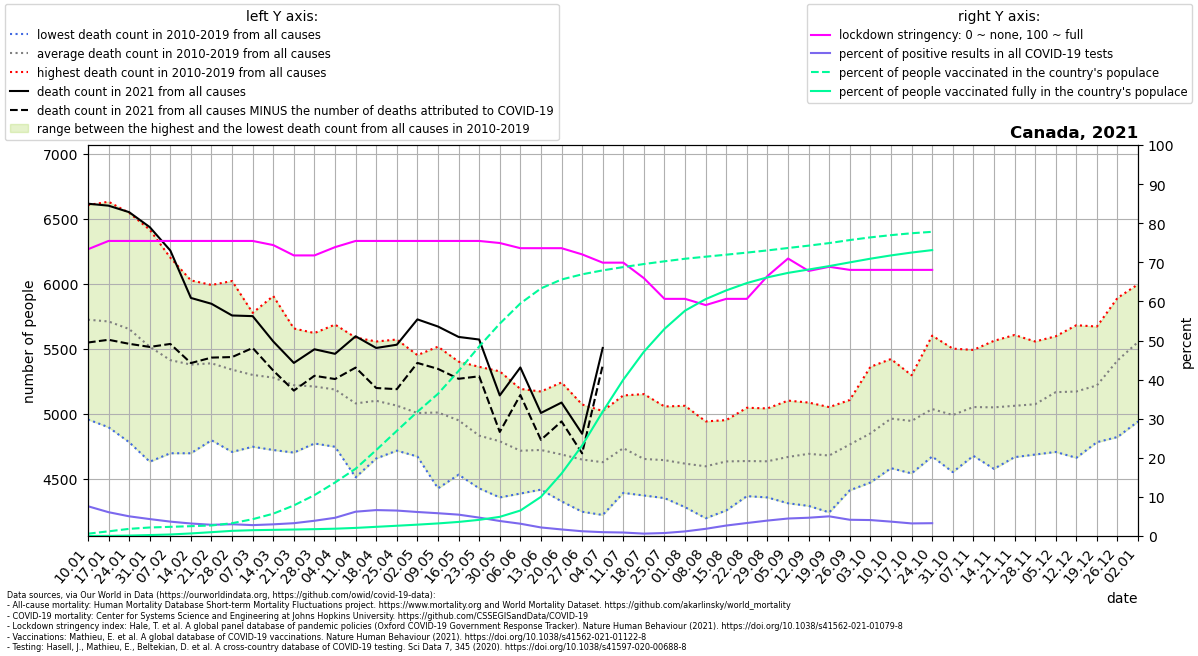

The table this chart was drawn from, first rows:
location, date, time, time_unit, deaths_2010_all_ages, deaths_2011_all_ages, deaths_2012_all_ages, deaths_2013_all_ages, deaths_2014_all_ages, deaths_2015_all_ages, deaths_2016_all_ages, deaths_2017_all_ages, deaths_2018_all_ages, deaths_2019_all_ages, deaths_2020_all_ages, deaths_2021_all_ages, new_deaths, new_cases_smoothed, new_tests_smoothed, stringency_index, people_vaccinated, people_fully_vaccinated, population, positive_test_percent
Canada, 2021-01-10, 1, weekly, 4955, 5460, 5000, 6045, 5430, 6255, 5250, 6170, 6605, 6055, 6185, 6615, 1068, 8159, 107218, 73.34, 225437, 1391, 38067913, 7.61
Canada, 2021-01-17, 2, weekly, 4895, 5145, 4995, 5925, 5675, 6190, 5470, 6225, 6630, 5940, 6200, 6600, 1032, 7411, 121687, 75.46, 454154, 14009, 38067913, 6.09
Canada, 2021-01-24, 3, weekly, 4780, 5210, 5180, 5830, 5320, 6045, 5330, 6285, 6545, 5985, 6140, 6550, 1013, 6025, 119647, 75.46, 694603, 41409, 38067913, 5.035
Canada, 2021-01-31, 4, weekly, 4630, 5135, 5105, 5520, 5245, 5685, 5415, 6060, 6415, 5935, 6160, 6435, 922.0, 4887, 112911, 75.46, 828917, 91607, 38067913, 4.328
Canada, 2021-02-07, 5, weekly, 4695, 5035, 4865, 5475, 5165, 5745, 5230, 5855, 6200, 5850, 5845, 6255, 719.0, 3926, 106708, 75.46, 891283, 146751, 38067913, 3.679
Canada, 2021-02-14, 6, weekly, 4695, 5050, 4960, 5180, 5155, 5655, 5240, 6025, 6015, 5795, 5900, 5890, 501.0, 3301, 103256, 75.46, 955777, 249701, 38067913, 3.197
Canada, 2021-02-21, 7, weekly, 4795, 5080, 4825, 5305, 5190, 5535, 5430, 5870, 5990, 5850, 5725, 5845, 414.0, 2885, 100579, 75.46, 1026374, 371615, 38067913, 2.868
Canada, 2021-02-28, 8, weekly, 4705, 5055, 4875, 5050, 5150, 5535, 5495, 5710, 6020, 5785, 5675, 5755, 320.0, 3008, 100212, 75.46, 1243586, 501863, 38067913, 3.002
Canada, 2021-03-07, 9, weekly, 4745, 4950, 4925, 5060, 5105, 5555, 5585, 5550, 5775, 5725, 5775, 5750, 245.0, 2916, 104739, 75.46, 1636449, 565688, 38067913, 2.784
Canada, 2021-03-14, 10, weekly, 4720, 5130, 4865, 4930, 5025, 5415, 5445, 5600, 5905, 5735, 5775, 5555, 224.0, 3101, 103933, 74.4, 2172269, 598969, 38067913, 2.984
Canada, 2021-03-21, 11, weekly, 4700, 5005, 4840, 4905, 5115, 5330, 5360, 5630, 5655, 5650, 5675, 5390, 213.0, 3311, 101130, 71.76, 2976048, 630553, 38067913, 3.274
Canada, 2021-03-28, 12, weekly, 4775, 4770, 4925, 5035, 5065, 5255, 5480, 5560, 5600, 5620, 5865, 5495, 204.0, 4061, 104228, 71.76, 3980402, 666244, 38067913, 3.897
Canada, 2021-04-04, 13, weekly, 4770, 4995, 4745, 4885, 5140, 5260, 5325, 5485, 5685, 5565, 5940, 5460, 194.0, 5273, 113223, 73.87, 5208292, 710562, 38067913, 4.657
Canada, 2021-04-11, 14, weekly, 4510, 4815, 4750, 4915, 4940, 5055, 5280, 5400, 5585, 5535, 6295, 5595, 241.0, 7265, 116862, 75.46, 6551104, 787932, 38067913, 6.217
Canada, 2021-04-18, 15, weekly, 4710, 4655, 4825, 4930, 5060, 5265, 5185, 5260, 5540, 5555, 6595, 5505, 308.0, 8646, 130459, 75.46, 8367969, 893735, 38067913, 6.627
Canada, 2021-04-25, 16, weekly, 4735, 4715, 4775, 4915, 5035, 5120, 5155, 5230, 5365, 5570, 6630, 5530, 342.0, 8457, 129935, 75.46, 10237345, 997651, 38067913, 6.509
Canada, 2021-05-02, 17, weekly, 4670, 4715, 4725, 4760, 4930, 5050, 5080, 5240, 5450, 5425, 6930, 5725, 335.0, 7935, 129278, 75.46, 12093917, 1105314, 38067913, 6.138
Canada, 2021-05-09, 18, weekly, 4425, 4680, 4755, 4775, 4995, 5070, 5200, 5285, 5385, 5515, 6895, 5670, 326.0, 7759, 133220, 75.46, 13843027, 1224603, 38067913, 5.824
Canada, 2021-05-16, 19, weekly, 4530, 4650, 4590, 4960, 4930, 4955, 4990, 5210, 5270, 5400, 6445, 5590, 322.0, 6639, 121536, 75.46, 16072415, 1370840, 38067913, 5.463
Canada, 2021-05-23, 20, weekly, 4425, 4625, 4655, 4505, 4855, 4830, 4900, 4970, 5180, 5360, 6115, 5570, 283.0, 5017, 106640, 75.46, 18452997, 1572837, 38067913, 4.704
Canada, 2021-05-30, 21, weekly, 4480, 4355, 4635, 4495, 4725, 4865, 4870, 4980, 5140, 5325, 5920, 5140, 281.0, 3272, 85237, 74.93, 20672665, 1863976, 38067913, 3.839
Canada, 2021-06-06, 22, weekly, 4385, 4500, 4430, 4575, 4655, 4625, 4845, 4880, 5060, 5190, 5880, 5355, 212.0, 2413, 76804, 73.61, 22640929, 2479567, 38067913, 3.142
Canada, 2021-06-13, 23, weekly, 4415, 4505, 4420, 4570, 4645, 4685, 4680, 5045, 5065, 5170, 5555, 5005, 207.0, 1533, 70204, 73.61, 24106453, 3811283, 38067913, 2.184
Canada, 2021-06-20, 24, weekly, 4325, 4525, 4420, 4415, 4670, 4625, 4680, 4900, 5055, 5240, 5210, 5085, 145.0, 1120, 66779, 73.61, 24972745, 6078769, 38067913, 1.677
Canada, 2021-06-27, 25, weekly, 4245, 4315, 4420, 4510, 4620, 4660, 4830, 4790, 5070, 5005, 5300, 4845, 151.0, 765.2, 62998, 72.02, 25477060, 8814483, 38067913, 1.215
Canada, 2021-07-04, 26, weekly, 4220, 4245, 4360, 4365, 4670, 4610, 4805, 4950, 5015, 5020, 5310, 5505, 133.0, 579.4, 59232, 69.91, 25863446, 12109065, 38067913, 0.9781
Canada, 2021-07-11, 27, weekly, 4685, 4390, 4480, 4610, 4650, 4625, 4730, 4905, 5125, 5140, 5160, , 76.0, 489.3, 55012, 69.91, 26181260, 15221027, 38067913, 0.8894
Canada, 2021-07-18, 28, weekly, 4390, 4370, 4450, 4490, 4530, 4575, 4660, 4830, 5065, 5150, 5405, , 64.0, 399.1, 65658, 65.94, 26479094, 17941790, 38067913, 0.6078
Canada, 2021-07-25, 29, weekly, 4350, 4455, 4405, 4740, 4505, 4550, 4720, 4860, 4780, 5055, 5285, , 48.0, 413.5, 54339, 60.65, 26743845, 20162938, 38067913, 0.761
Canada, 2021-08-01, 30, weekly, 4310, 4305, 4280, 4350, 4510, 4730, 4755, 4915, 4935, 5060, 5290, , 52.0, 621.9, 52930, 60.65, 26993130, 21941614, 38067913, 1.175
Canada, 2021-08-08, 31, weekly, 4195, 4340, 4490, 4455, 4515, 4520, 4700, 4860, 4940, 4930, 5240, , 69.0, 922.6, 50231, 59.06, 27193837, 23063082, 38067913, 1.837
Canada, 2021-08-15, 32, weekly, 4300, 4255, 4525, 4390, 4605, 4515, 4895, 4950, 4935, 4950, 5250, , 31.0, 1626, 60764, 60.65, 27389699, 23913293, 38067913, 2.675
Canada, 2021-08-22, 33, weekly, 4425, 4365, 4390, 4415, 4480, 4635, 4885, 4750, 4960, 5045, 5440, , 92.0, 2217, 66819, 60.65, 27591874, 24626499, 38067913, 3.319
Canada, 2021-08-29, 34, weekly, 4355, 4400, 4415, 4395, 4625, 4600, 4735, 4900, 4865, 5040, 5430, , 161.0, 2817, 71446, 66.47, 27805134, 25181905, 38067913, 3.943
Canada, 2021-09-05, 35, weekly, 4310, 4315, 4440, 4470, 4665, 4665, 4820, 4945, 4935, 5100, 5260, , 118.0, 3462, 77436, 70.97, 28040020, 25617292, 38067913, 4.471
Canada, 2021-09-12, 36, weekly, 4420, 4290, 4415, 4505, 4735, 4600, 4760, 5040, 5085, 5055, 5440, , 175.0, 3654, 78209, 67.79, 28269490, 25944658, 38067913, 4.673
Canada, 2021-09-19, 37, weekly, 4440, 4240, 4455, 4380, 4575, 4735, 4905, 5050, 5030, 4965, 5320, , 198.0, 4498, 89404, 68.85, 28518541, 26278179, 38067913, 5.031
Canada, 2021-09-26, 38, weekly, 4620, 4510, 4410, 4470, 4865, 4785, 4845, 5000, 5105, 5015, 5470, , 250.0, 4254, 102438, 68.06, 28814028, 26640680, 38067913, 4.153
Canada, 2021-10-03, 39, weekly, 4470, 4475, 4615, 4595, 4880, 4880, 4970, 5065, 5165, 5360, 5765, , 307.0, 4361, 106944, 68.06, 29074212, 26998017, 38067913, 4.078
Canada, 2021-10-10, 40, weekly, 4780, 4580, 4585, 4835, 4865, 5025, 5130, 5145, 5250, 5420, 5715, , 252.0, 3872, 105351, 68.06, 29290944, 27318775, 38067913, 3.675
Canada, 2021-10-17, 41, weekly, 4755, 4540, 4630, 4680, 4800, 5080, 5195, 5175, 5295, 5285, 5795, , 291.0, 3106, 96538, 68.06, 29476016, 27596030, 38067913, 3.218
Canada, 2021-10-24, 42, weekly, 4715, 4670, 4820, 4670, 5080, 5045, 5200, 5180, 5370, 5600, 5745, , 177.0, 3037, 92745, 68.06, 29614631, 27835347, 38067913, 3.274
Canada, 2021-10-31, 43, weekly, 4695, 4550, 4710, 4665, 4930, 5025, 5235, 5175, 5405, 5500, 5760, , , , , , , , , 
Canada, 2021-11-07, 44, weekly, 4750, 4675, 4705, 4835, 4855, 4955, 5315, 5440, 5485, 5490, 5925, , , , , , , , , 
Canada, 2021-11-14, 45, weekly, 4610, 4575, 4810, 4875, 5055, 5040, 5115, 5420, 5420, 5560, 6280, , , , , , , , , 
Canada, 2021-11-21, 46, weekly, 4675, 4665, 4770, 4875, 5045, 5050, 5075, 5415, 5425, 5605, 6160, , , , , , , , , 
Canada, 2021-11-28, 47, weekly, 4715, 4705, 4685, 4795, 5155, 4970, 5295, 5445, 5400, 5555, 6170, , , , , , , , , 
Canada, 2021-12-05, 48, weekly, 4865, 4705, 4860, 4900, 5310, 5175, 5325, 5455, 5460, 5595, 6330, , , , , , , , , 
Canada, 2021-12-12, 49, weekly, 4705, 4660, 4975, 4975, 5280, 5270, 5165, 5435, 5555, 5680, 6530, , , , , , , , , 
Canada, 2021-12-19, 50, weekly, 4835, 4780, 4980, 4965, 5285, 5035, 5505, 5655, 5460, 5670, 6605, , , , , , , , , 
Canada, 2021-12-26, 51, weekly, 5140, 4820, 5450, 5225, 5560, 5035, 5765, 5890, 5605, 5595, 6485, , , , , , , , , 
Canada, 2022-01-02, 52, weekly, 5190, 4940, 5625, 5365, 5865, 5225, 5825, 5995, 5640, 5845, 6705, , , , , , , , , 
